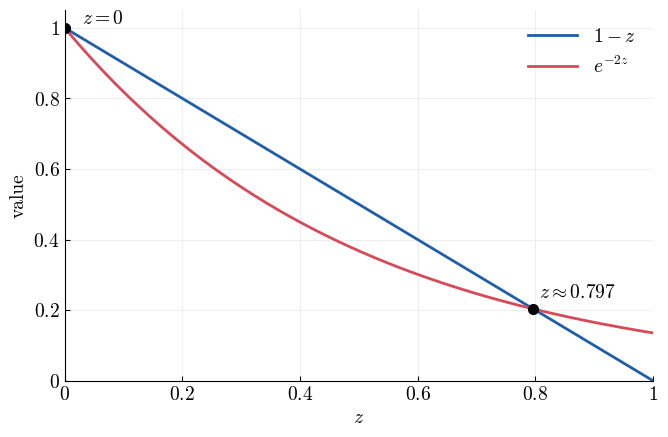
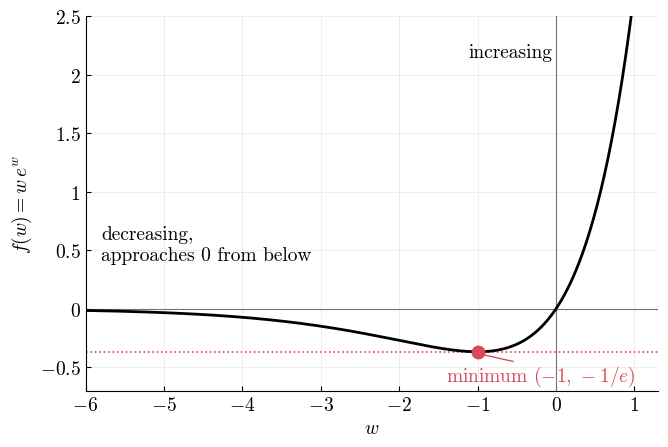
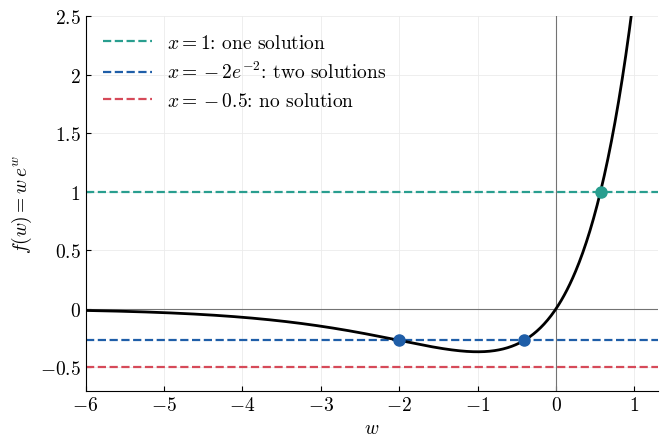
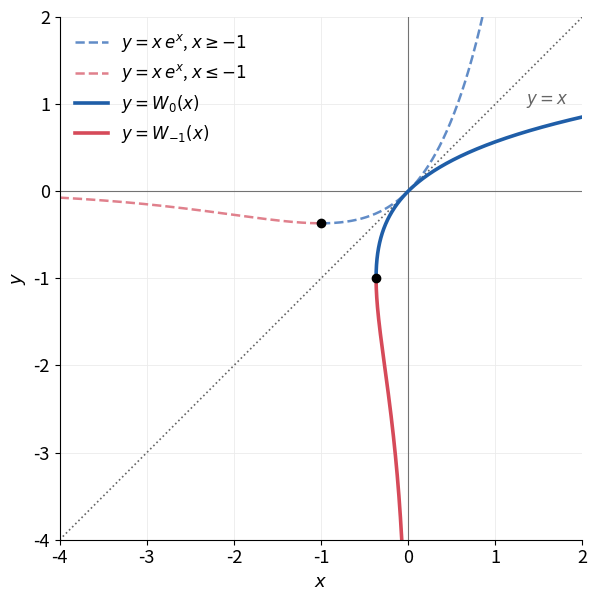
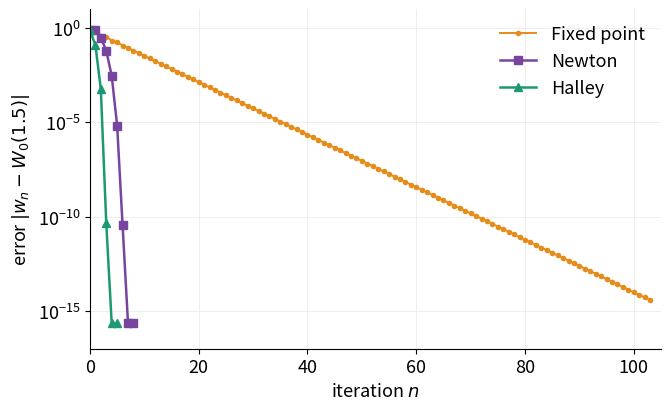

Write the Python code that produced these figures, in order.
# An introduction to the Lambert W function: all figures, tables and numbers
#
# Reproduces Figures 1 to 5, Tables 1 and 2, and every number quoted in the article.
# Result numbers in the comments refer to the numbered equations in the article.
#
# Run:  python lambert_w_intro.py
# Needs: numpy, scipy, matplotlib. SciPy is used only for the reference values of W.
# Output: the numbers are printed; the figures and tables are saved as PNG files.


import numpy as np
import matplotlib
import matplotlib.pyplot as plt
from scipy.special import lambertw   # used only as the reference value W0(x)

np.seterr(all='ignore')   # let exp overflow to inf and give nan, as in the article

n_iter = 2000   # at most 2000 iterations
tol = 1e-14     # stop when one iteration changes the guess by at most 1e-14


# Each method returns the iterates w = [w_0, w_1, ...], the step sizes
# E[n] = |w_(n+1) - w_n| and the errors E_act[n] = |w_n - W0(x)|.

def fixed_point_iterations(x, w_init, n_iter):
    w = [w_init]
    E = []
    E_act = []
    w_ref = lambertw(x)                      # W0(x), principal branch
    for k in range(n_iter):
        w.append(x*np.exp(-w[k]))            # Result 15, first rule: w = x exp(-w) (Result 14)
        E.append(abs(w[k+1] - w[k]))
        E_act.append(abs(w[k] - w_ref))
        if E[k] <= tol:
            break
    E_act.append(abs(w[-1] - w_ref))
    return np.array(w), np.array(E), np.array(E_act)


def log_fixed_point_iterations(x, w_init, n_iter):
    w = [w_init]
    E = []
    E_act = []
    w_ref = lambertw(x)
    for k in range(n_iter):
        w.append(np.log(x/w[k]))             # Result 15, second rule: w = ln(x/w) (Result 14), needs x/w > 0
        E.append(abs(w[k+1] - w[k]))
        E_act.append(abs(w[k] - w_ref))
        if E[k] <= tol:
            break
    E_act.append(abs(w[-1] - w_ref))
    return np.array(w), np.array(E), np.array(E_act)


def Newton_iterations(x, w_init, n_iter):
    w = [w_init]
    E = []
    E_act = []
    w_ref = lambertw(x)
    for k in range(n_iter):
        f  = w[k]*np.exp(w[k])               # f(w) = w e^w, Result 6
        fp = np.exp(w[k])*(w[k] + 1)         # f'(w), Result 7
        w.append(w[k] - (f - x)/fp)          # Newton's method, Result 16
        E.append(abs(w[k+1] - w[k]))
        E_act.append(abs(w[k] - w_ref))
        if E[k] <= tol:
            break
    E_act.append(abs(w[-1] - w_ref))
    return np.array(w), np.array(E), np.array(E_act)


def Halley_iterations(x, w_init, n_iter):
    w = [w_init]
    E = []
    E_act = []
    w_ref = lambertw(x)
    for k in range(n_iter):
        f   = w[k]*np.exp(w[k])              # f(w), Result 6
        fp  = np.exp(w[k])*(w[k] + 1)        # f'(w), Result 7
        fpp = np.exp(w[k])*(w[k] + 2)        # f''(w), Result 8
        w.append(w[k] - 2*(f - x)*fp/(2*fp**2 - (f - x)*fpp))   # Halley's method, Result 17
        E.append(abs(w[k+1] - w[k]))
        E_act.append(abs(w[k] - w_ref))
        if E[k] <= tol:
            break
    E_act.append(abs(w[-1] - w_ref))
    return np.array(w), np.array(E), np.array(E_act)


# How fast? (Figure 5): x = 1.5, all methods from w_0 = 0
x = 1.5
w_init = 0.0
w1, E1, E1_act = fixed_point_iterations(x, w_init, n_iter)
w2, E2, E2_act = Newton_iterations(x, w_init, n_iter)
w3, E3, E3_act = Halley_iterations(x, w_init, n_iter)
print(f'How fast? x = 1.5, w_0 = 0, W0(1.5) = {lambertw(x).real:.4f}')
print(f'  fixed point: {len(E1):3d} iterations, final error {E1_act[-1]:.1e}')
print(f'  Newton:      {len(E2):3d} iterations, error exactly 0 from n = {np.argmax(E2_act == 0)}')
print(f'  Halley:      {len(E3):3d} iterations, error exactly 0 from n = {np.argmax(E3_act == 0)}')

# Which answer do you get? (Table 1): x = -2 e^-2, Result 12
x = -2*np.exp(-2)
print(f'\nWhich answer? x = -2e^-2; W0 = -0.406 and W-1 = -2 (Result 13)')
names = ['fixed point, w = x e^-w', 'fixed point, w = ln(x/w)', 'Newton', 'Halley']
methods = [fixed_point_iterations, log_fixed_point_iterations, Newton_iterations, Halley_iterations]
for w_init in [-0.5, -1.5]:
    for i in range(4):
        w, E, E_act = methods[i](x, w_init, n_iter)
        branch = 'W0' if w[-1] >= -1 else 'W-1'   # W0 has w >= -1, W-1 has w <= -1
        print(f'  w_0 = {w_init:4.1f}, {names[i]:24s}: {branch:3s} = {w[-1]:.15f}, {len(E):2d} iterations')

# When does it go wrong? (Table 2): x = 1.5, whose only real solution is W0(1.5),
# from two starting guesses at or to the left of the minimum of f at w = -1
x = 1.5
print('\nWhen does it go wrong? x = 1.5 (Table 2)')
for w_init in [-0.999, -1.3]:
    w2, E2, E2_act = Newton_iterations(x, w_init, n_iter)
    w3, E3, E3_act = Halley_iterations(x, w_init, n_iter)
    w1, E1, E1_act = fixed_point_iterations(x, w_init, n_iter)   # does not use f' (Result 7)
    print(f'  w_0 = {w_init}:')
    print(f'    Newton:      w_1, w_2, w_3, w_4 = {w2[1:5]}, stopping rule not met in {len(E2)} iterations')
    print(f'    Halley:      reaches {w3[-1]:.4f} in {len(E3)} iterations')
    print(f'    fixed point: reaches {w1[-1]:.4f} in {len(E1)} iterations')

# No real solution: x = -0.5 < -1/e, all methods from w_0 = 0
x = -0.5
w1, E1, E1_act = fixed_point_iterations(x, 0.0, n_iter)
w2, E2, E2_act = Newton_iterations(x, 0.0, n_iter)
w3, E3, E3_act = Halley_iterations(x, 0.0, n_iter)
print('\nNo real solution: x = -0.5, w_0 = 0')
print(f'  fixed point: w_1, w_2, w_3 = {w1[1:4]}, ends at {w1[-1]}')
i_bad = np.argmax(~np.isfinite(w2))   # first iterate that is not a finite number
print(f'  Newton:      last finite iterate w_{i_bad-1} = {w2[i_bad-1]:.2g}, then {w2[i_bad]}')
print(f'  Halley:      stops after {len(E3)} iterations at w = {w3[-1]}, '
      f'residual |w e^w - x| = {abs(w3[-1]*np.exp(w3[-1]) - x):.3f}')   # residual of Result 5


# ============================================================================
# Figures and tables
# ============================================================================

plt.rcParams.update({'font.size': 13, 'mathtext.fontset': 'dejavusans'})
c_fp   = (0.90, 0.55, 0.10)   # fixed point: orange
c_nt   = (0.47, 0.27, 0.62)   # Newton: purple
c_hl   = (0.10, 0.60, 0.45)   # Halley: green
c_grid = (0.92, 0.92, 0.92)
eps = np.finfo(float).eps     # errors that are exactly zero are plotted at eps


# ============================================================================
# Figures 1 to 4
# ============================================================================

c_blue  = (0.12, 0.37, 0.66)
c_red   = (0.84, 0.29, 0.35)
c_teal  = (0.16, 0.62, 0.56)
c_lblue = (0.38, 0.55, 0.78)
c_lred  = (0.88, 0.50, 0.55)
c_axis  = '0.45'


def style(ax):
    ax.grid(True, color=c_grid, linewidth=0.6)
    ax.set_axisbelow(True)
    ax.spines['top'].set_visible(False)
    ax.spines['right'].set_visible(False)


# Figures 1 to 3 use a LaTeX-like serif style: Computer Modern fonts, ticks pointing inwards,
# plain tick labels, only the left and bottom axes, and a legend without a frame.
serif = {'font.family': 'serif', 'font.serif': ['cmr10'], 'mathtext.fontset': 'cm',
         'axes.formatter.use_mathtext': True, 'font.size': 14,
         'xtick.direction': 'in', 'ytick.direction': 'in'}
plain = matplotlib.ticker.FuncFormatter(lambda v, pos: '$%g$' % v)   # tick labels as maths, so minus signs render

with plt.rc_context(serif):

    # Figure 1: both sides of Result 1, 1 - z = exp(-R0 z), for R0 = 2
    R0 = 2
    z = np.linspace(0, 1, 400)
    z_star = 1 + lambertw(-R0*np.exp(-R0)).real/R0   # second crossing, from W0 (Result 13)
    fig, ax = plt.subplots(figsize=(6.9, 4.6))
    style(ax)
    ax.plot(z, 1 - z, color=c_blue, lw=2, label=r'$1 - z$')
    ax.plot(z, np.exp(-R0*z), color=c_red, lw=2, label=r'$e^{-2z}$')
    ax.plot([0, z_star], [1, 1 - z_star], 'ko', ms=7, zorder=5)
    ax.text(0.03, 1.0, r'$z = 0$', va='bottom')
    ax.text(z_star + 0.01, 1 - z_star + 0.02, r'$z \approx %.3f$' % z_star, va='bottom')
    ax.set_xlim(0, 1)
    ax.set_ylim(0, 1.05)
    ax.xaxis.set_major_formatter(plain)
    ax.yaxis.set_major_formatter(plain)
    ax.set_xlabel(r'$z$')
    ax.set_ylabel('value')
    ax.legend(frameon=False, loc='upper right', handlelength=2.5)
    fig.tight_layout()
    fig.savefig('fig1_epidemic.png', dpi=200)

    # Figure 2: f(w) = w exp(w) (Result 6) with its minimum at (-1, -1/e) (Result 10)
    w = np.linspace(-6, 1.3, 800)
    fig, ax = plt.subplots(figsize=(6.9, 4.7))
    style(ax)
    ax.axhline(0, color=c_axis, lw=0.8)
    ax.axvline(0, color=c_axis, lw=0.8)
    ax.axhline(-np.exp(-1), color=c_red, ls=':', lw=1.2)
    ax.plot(w, w*np.exp(w), 'k', lw=2)
    ax.plot(-1, -np.exp(-1), 'o', color=c_red, ms=9, zorder=5)
    ax.plot([-0.95, -0.55], [-0.39, -0.45], '-', color=c_red, lw=1)
    ax.text(-1.4, -0.62, r'minimum $(-1,\, -1/e)$', color=c_red)
    ax.text(-5.8, 0.42, 'decreasing,\napproaches 0 from below')
    ax.text(-0.05, 2.15, 'increasing', ha='right')
    ax.set_xlim(-6, 1.3)
    ax.set_ylim(-0.7, 2.5)
    ax.xaxis.set_major_formatter(plain)
    ax.yaxis.set_major_formatter(plain)
    ax.set_xlabel(r'$w$')
    ax.set_ylabel(r'$f(w) = w\,e^{w}$')
    fig.tight_layout()
    fig.savefig('fig2_f_sketch.png', dpi=200)

    # Figure 3: f(w) with horizontal lines at three values of x
    x1, x2, x3 = 1.0, -2*np.exp(-2), -0.5             # one, two and no solutions
    fig, ax = plt.subplots(figsize=(6.9, 4.7))
    style(ax)
    ax.axhline(0, color=c_axis, lw=0.8)
    ax.axvline(0, color=c_axis, lw=0.8)
    ax.axhline(x1, color=c_teal, ls='--', lw=1.6, label=r'$x = 1$: one solution')
    ax.axhline(x2, color=c_blue, ls='--', lw=1.6, label=r'$x = -2e^{-2}$: two solutions')
    ax.axhline(x3, color=c_red, ls='--', lw=1.6, label=r'$x = -0.5$: no solution')
    ax.plot(w, w*np.exp(w), 'k', lw=2)
    ax.plot(lambertw(x1).real, x1, 'o', color=c_teal, ms=8, zorder=5)   # reference values, only to place the markers
    ax.plot([lambertw(x2, -1).real, lambertw(x2).real], [x2, x2], 'o', color=c_blue, ms=8, zorder=5)
    ax.set_xlim(-6, 1.3)
    ax.set_ylim(-0.7, 2.5)
    ax.xaxis.set_major_formatter(plain)
    ax.yaxis.set_major_formatter(plain)
    ax.set_xlabel(r'$w$')
    ax.set_ylabel(r'$f(w) = w\,e^{w}$')
    ax.legend(frameon=False, loc='upper left', handlelength=2.5)
    fig.tight_layout()
    fig.savefig('fig3_horizontal_lines.png', dpi=200)

# Figure 4: y = x exp(x) and y = W(x) on the same axes.
# Each branch is drawn exactly as the curve (x exp(x), x): the matching piece of x exp(x) mirrored in y = x.
xa = np.linspace(-1, 0.8526, 400)                     # piece x >= -1, up to y = 2
xb = np.linspace(-4, -1, 400)                         # piece x <= -1
fig, ax = plt.subplots(figsize=(6.2, 6.2))
style(ax)
ax.axhline(0, color=c_axis, lw=0.8)
ax.axvline(0, color=c_axis, lw=0.8)
ax.plot([-4, 2], [-4, 2], ':', color='0.4', lw=1.2)
ax.plot(xa, xa*np.exp(xa), '--', color=c_lblue, lw=1.8, label=r'$y = x\,e^{x}$, $x \geq {-1}$')
ax.plot(xb, xb*np.exp(xb), '--', color=c_lred, lw=1.8, label=r'$y = x\,e^{x}$, $x \leq {-1}$')
ax.plot(xa*np.exp(xa), xa, color=c_blue, lw=2.6, label=r'$y = W_0(x)$')
ax.plot(xb*np.exp(xb), xb, color=c_red, lw=2.6, label=r'$y = W_{-1}(x)$')
ax.plot([-1, -np.exp(-1)], [-np.exp(-1), -1], 'ko', ms=6, zorder=5)
ax.text(1.35, 1.0, r'$y = x$', color='0.4', fontsize=12)
ax.set_xlim(-4, 2)
ax.set_ylim(-4, 2)
ax.set_aspect('equal')
ax.set_xlabel(r'$x$')
ax.set_ylabel(r'$y$')
ax.legend(frameon=False, loc='upper left', fontsize=12)
fig.tight_layout()
fig.savefig('fig4_branches.png', dpi=200)


# ============================================================================
# Figure 5 and Tables 1 and 2
# ============================================================================

# Figure 5
x = 1.5
w1, E1, E1_act = fixed_point_iterations(x, 0.0, n_iter)
w2, E2, E2_act = Newton_iterations(x, 0.0, n_iter)
w3, E3, E3_act = Halley_iterations(x, 0.0, n_iter)

fig, ax = plt.subplots(figsize=(6.9, 4.3))
ax.grid(True, color=c_grid, linewidth=0.6)
ax.set_axisbelow(True)
ax.spines['top'].set_visible(False)
ax.spines['right'].set_visible(False)
ax.semilogy(np.arange(len(E1_act)), np.maximum(E1_act, eps), 'o-', color=c_fp, mfc=c_fp, ms=3, lw=1.4, label='Fixed point')
ax.semilogy(np.arange(len(E2_act)), np.maximum(E2_act, eps), 's-', color=c_nt, mfc=c_nt, ms=6, lw=1.8, label='Newton')
ax.semilogy(np.arange(len(E3_act)), np.maximum(E3_act, eps), '^-', color=c_hl, mfc=c_hl, ms=6, lw=1.8, label='Halley')
ax.set_xlim(0, 105)
ax.set_ylim(1e-17, 10)
ax.set_yticks([1e-15, 1e-10, 1e-5, 1])
ax.minorticks_off()
ax.set_xlabel(r'iteration $n$')
ax.set_ylabel(r'error $|w_n - W_0(1.5)|$')
ax.legend(frameon=False, loc='upper right')
fig.tight_layout()
fig.savefig('fig5_error_x15.png', dpi=200)

# Table 1 image, built from the same runs
x = -2*np.exp(-2)
row_names = [r'Fixed point, $w = x\,e^{-w}$', r'Fixed point, $w = \ln(x/w)$', 'Newton', 'Halley']
cells = []
for i in range(4):
    row = []
    for w_init in [-0.5, -1.5]:
        w, E, E_act = methods[i](x, w_init, n_iter)
        branch = r'$W_0$' if w[-1] >= -1 else r'$W_{-1}$'
        row.append(f'{branch}, {len(E)} iterations')
    cells.append(row)

plt.rcParams.update({'mathtext.fontset': 'cm', 'font.family': 'serif', 'font.serif': ['cmr10']})
fig = plt.figure(figsize=(6.6, 1.75))
col_x = [0.02, 0.45, 0.74]
y_head = 0.86
dy = 0.17
fig.text(col_x[0], y_head, 'Method', va='center', fontsize=12)
fig.text(col_x[1], y_head, r'From $w_0 = -0.5$', va='center', fontsize=12)
fig.text(col_x[2], y_head, r'From $w_0 = -1.5$', va='center', fontsize=12)
for i in range(4):
    y = y_head - (i + 1.35)*dy
    fig.text(col_x[0], y, row_names[i], va='center', fontsize=12)
    fig.text(col_x[1], y, cells[i][0], va='center', fontsize=12)
    fig.text(col_x[2], y, cells[i][1], va='center', fontsize=12)
for y, lw in [(0.98, 1.2), (y_head - 0.6*dy, 0.7), (y_head - 4.85*dy, 1.2)]:
    fig.add_artist(plt.Line2D([0.01, 0.99], [y, y], color='k', lw=lw))
fig.savefig('table1.png', dpi=180, facecolor='white')

# Table 2 image, built from the same runs
x = 1.5
row_names = [r'$w_0 = -0.999$', r'$w_0 = -1.3$']
cells = []
for w_init in [-0.999, -1.3]:
    w2, E2, E2_act = Newton_iterations(x, w_init, n_iter)
    w3, E3, E3_act = Halley_iterations(x, w_init, n_iter)
    w1, E1, E1_act = fixed_point_iterations(x, w_init, n_iter)
    i_bad = np.argmax(~np.isfinite(w2))                       # first iterate that is not a finite number
    i_big = i_bad - 1                                         # last finite iterate
    m, p = ('%.1e' % w2[i_big]).split('e')
    if abs(w2[i_big]) < 1e6:
        big = r'$w_{%d} \approx %d$' % (i_big, round(w2[i_big]))
    else:
        big = r'$w_{%d} \approx {%s} \times 10^{%d}$' % (i_big, m, int(p))
    if np.isinf(w2[i_bad]):
        big = big + r', then $-\infty$'                       # iterate that is infinite before NaN
    cells.append([big + ', then NaN', r'$W_0(1.5)$, %d iterations' % len(E3), r'$W_0(1.5)$, %d iterations' % len(E1)])

fig = plt.figure(figsize=(8.6, 1.15))
col_x = [0.015, 0.155, 0.535, 0.77]
y_head = 0.80
dy = 0.25
for c, h in zip(col_x, ['Starting guess', 'Newton', 'Halley', 'Fixed point']):
    fig.text(c, y_head, h, va='center', fontsize=12)
for i in range(2):
    y = y_head - (i + 1.35)*dy
    fig.text(col_x[0], y, row_names[i], va='center', fontsize=12)
    for j in range(3):
        fig.text(col_x[j+1], y, cells[i][j], va='center', fontsize=12)
for y, lw in [(0.98, 1.2), (y_head - 0.6*dy, 0.7), (y_head - 2.95*dy, 1.2)]:
    fig.add_artist(plt.Line2D([0.005, 0.995], [y, y], color='k', lw=lw))
fig.savefig('table2.png', dpi=180, facecolor='white')
